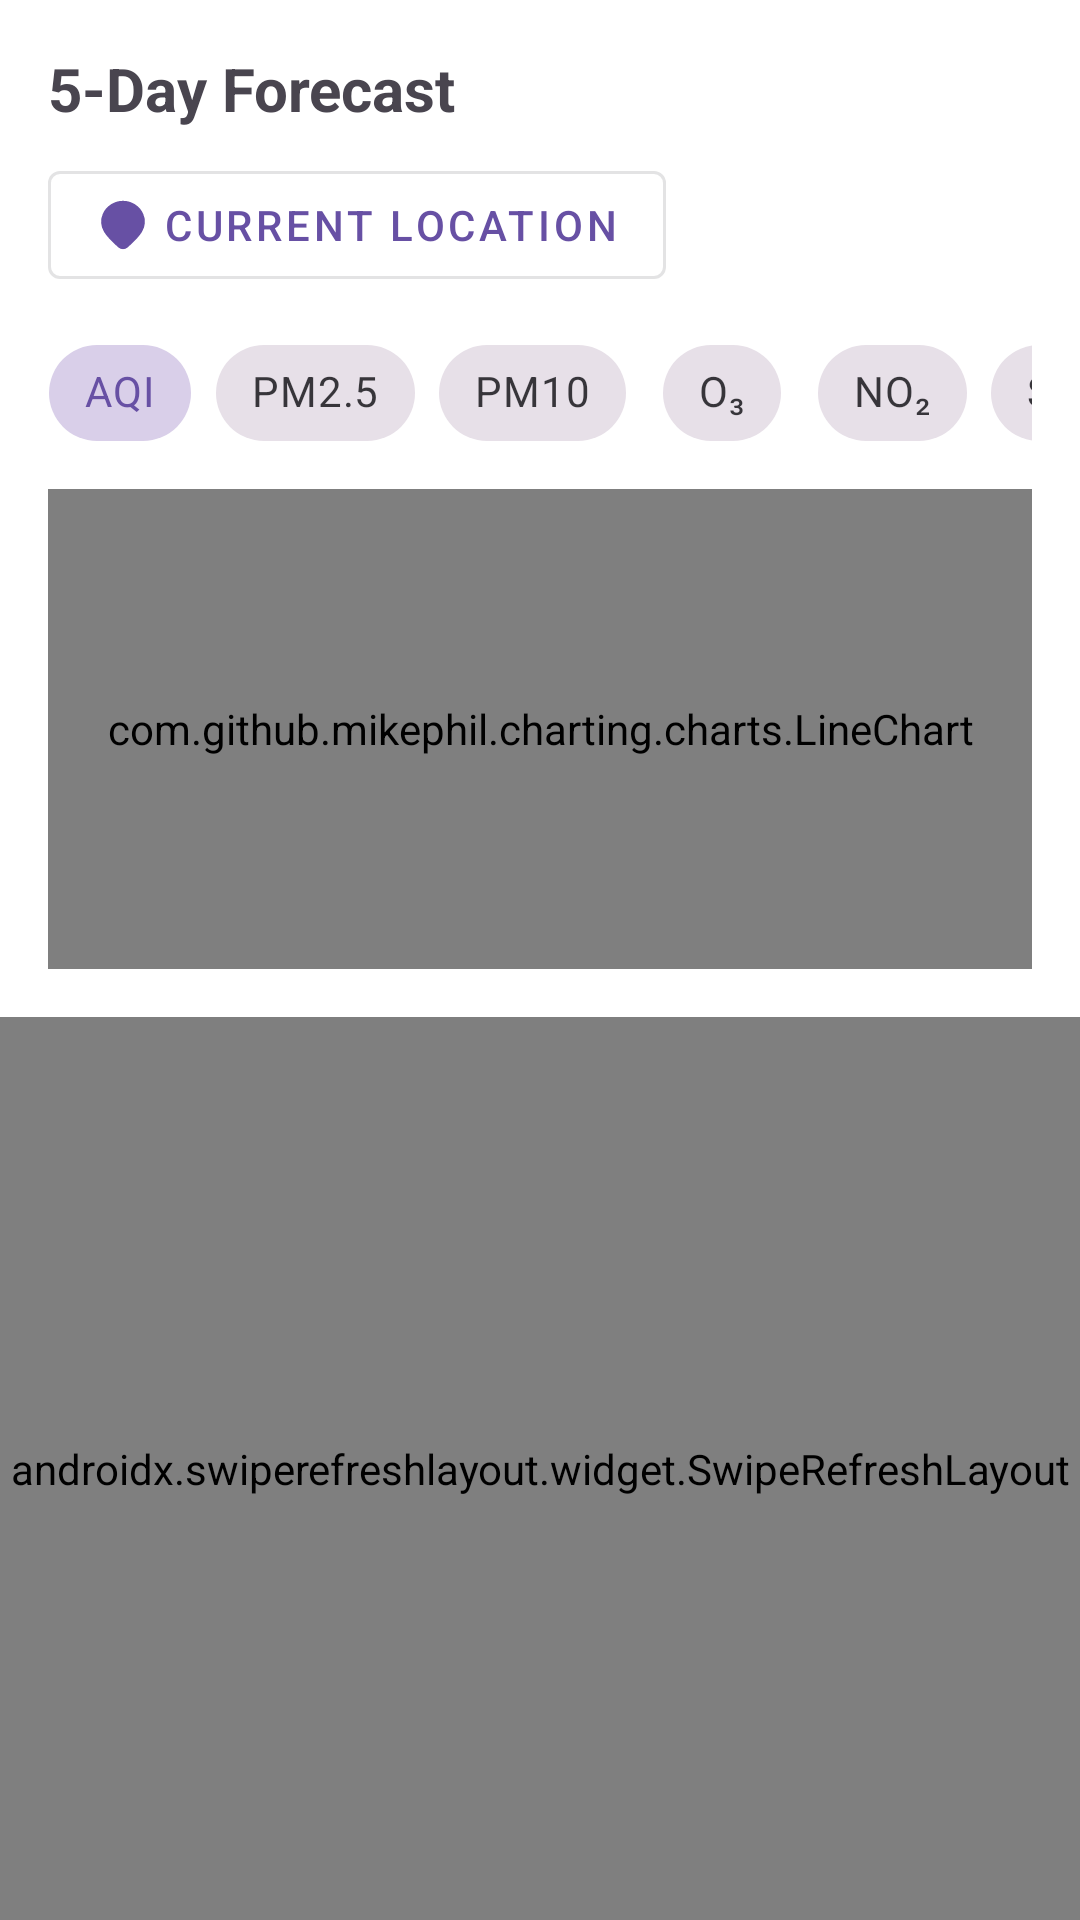

Write the Android layout XML for this screen, with the resource values it uses.
<!-- AndroidManifest.xml: application theme Theme.AirAdvise -->
<!-- res/layout/fragment_forecast.xml -->
<?xml version="1.0" encoding="utf-8"?>
<androidx.coordinatorlayout.widget.CoordinatorLayout
    xmlns:android="http://schemas.android.com/apk/res/android"
    xmlns:app="http://schemas.android.com/apk/res-auto"
    xmlns:tools="http://schemas.android.com/tools"
    android:layout_width="match_parent"
    android:layout_height="match_parent"
    tools:context=".fragments.ForecastFragment">

    <com.google.android.material.appbar.AppBarLayout
        android:id="@+id/appBarLayout"
        android:layout_width="match_parent"
        android:layout_height="wrap_content"
        android:background="@android:color/white">

        <androidx.constraintlayout.widget.ConstraintLayout
            android:layout_width="match_parent"
            android:layout_height="wrap_content"
            android:padding="16dp">

            <TextView
                android:id="@+id/tvForecastTitle"
                android:layout_width="wrap_content"
                android:layout_height="wrap_content"
                android:text="5-Day Forecast"
                android:textSize="20sp"
                android:textStyle="bold"
                app:layout_constraintStart_toStartOf="parent"
                app:layout_constraintTop_toTopOf="parent" />

            <com.google.android.material.button.MaterialButton
                android:id="@+id/btnSelectLocation"
                style="@style/Widget.MaterialComponents.Button.OutlinedButton"
                android:layout_width="wrap_content"
                android:layout_height="wrap_content"
                android:layout_marginTop="8dp"
                android:text="Current Location"
                app:icon="@drawable/ic_location"
                app:layout_constraintStart_toStartOf="parent"
                app:layout_constraintTop_toBottomOf="@id/tvForecastTitle" />

            <HorizontalScrollView
                android:id="@+id/chipScrollView"
                android:layout_width="match_parent"
                android:layout_height="wrap_content"
                android:layout_marginTop="8dp"
                android:scrollbars="none"
                app:layout_constraintStart_toStartOf="parent"
                app:layout_constraintTop_toBottomOf="@id/btnSelectLocation">

                <com.google.android.material.chip.ChipGroup
                    android:id="@+id/pollutantFilterChipGroup"
                    android:layout_width="wrap_content"
                    android:layout_height="wrap_content"
                    app:selectionRequired="true"
                    app:singleSelection="true">

                    <com.google.android.material.chip.Chip
                        android:id="@+id/chipAqi"
                        style="@style/Widget.MaterialComponents.Chip.Choice"
                        android:layout_width="wrap_content"
                        android:layout_height="wrap_content"
                        android:checked="true"
                        android:text="AQI" />

                    <com.google.android.material.chip.Chip
                        android:id="@+id/chipPm25"
                        style="@style/Widget.MaterialComponents.Chip.Choice"
                        android:layout_width="wrap_content"
                        android:layout_height="wrap_content"
                        android:text="PM2.5" />

                    <com.google.android.material.chip.Chip
                        android:id="@+id/chipPm10"
                        style="@style/Widget.MaterialComponents.Chip.Choice"
                        android:layout_width="wrap_content"
                        android:layout_height="wrap_content"
                        android:text="PM10" />

                    <com.google.android.material.chip.Chip
                        android:id="@+id/chipO3"
                        style="@style/Widget.MaterialComponents.Chip.Choice"
                        android:layout_width="wrap_content"
                        android:layout_height="wrap_content"
                        android:text="O₃" />

                    <com.google.android.material.chip.Chip
                        android:id="@+id/chipNo2"
                        style="@style/Widget.MaterialComponents.Chip.Choice"
                        android:layout_width="wrap_content"
                        android:layout_height="wrap_content"
                        android:text="NO₂" />

                    <com.google.android.material.chip.Chip
                        android:id="@+id/chipSo2"
                        style="@style/Widget.MaterialComponents.Chip.Choice"
                        android:layout_width="wrap_content"
                        android:layout_height="wrap_content"
                        android:text="SO₂" />

                    <com.google.android.material.chip.Chip
                        android:id="@+id/chipCo"
                        style="@style/Widget.MaterialComponents.Chip.Choice"
                        android:layout_width="wrap_content"
                        android:layout_height="wrap_content"
                        android:text="CO" />
                </com.google.android.material.chip.ChipGroup>
            </HorizontalScrollView>

            <com.github.mikephil.charting.charts.LineChart
                android:id="@+id/forecastChart"
                android:layout_width="match_parent"
                android:layout_height="160dp"
                android:layout_marginTop="8dp"
                app:layout_constraintStart_toStartOf="parent"
                app:layout_constraintTop_toBottomOf="@id/chipScrollView" />

        </androidx.constraintlayout.widget.ConstraintLayout>
    </com.google.android.material.appbar.AppBarLayout>

    <androidx.swiperefreshlayout.widget.SwipeRefreshLayout
        android:id="@+id/swipeRefreshLayout"
        android:layout_width="match_parent"
        android:layout_height="match_parent"
        app:layout_behavior="@string/appbar_scrolling_view_behavior">

        <androidx.recyclerview.widget.RecyclerView
            android:id="@+id/forecastRecyclerView"
            android:layout_width="match_parent"
            android:layout_height="match_parent"
            android:clipToPadding="false"
            android:paddingBottom="16dp" />
    </androidx.swiperefreshlayout.widget.SwipeRefreshLayout>

    <FrameLayout
        android:id="@+id/loadingContainer"
        android:layout_width="match_parent"
        android:layout_height="match_parent"
        android:background="#80FFFFFF"
        android:visibility="gone">

        <ProgressBar
            android:layout_width="wrap_content"
            android:layout_height="wrap_content"
            android:layout_gravity="center" />
    </FrameLayout>

    <include
        android:id="@+id/errorView"
        layout="@layout/layout_error_state"
        android:layout_width="match_parent"
        android:layout_height="match_parent"
        android:visibility="gone" />

</androidx.coordinatorlayout.widget.CoordinatorLayout>
<!-- res/layout/layout_error_state.xml (included above) -->
<?xml version="1.0" encoding="utf-8"?>
<LinearLayout xmlns:android="http://schemas.android.com/apk/res/android"
    android:layout_width="match_parent"
    android:layout_height="match_parent"
    android:gravity="center"
    android:orientation="vertical"
    android:padding="16dp">

    <ImageView
        android:layout_width="64dp"
        android:layout_height="64dp"
        android:src="@drawable/ic_error"
        android:contentDescription="Error icon" />

    <TextView
        android:id="@+id/tvErrorMessage"
        android:layout_width="wrap_content"
        android:layout_height="wrap_content"
        android:layout_marginTop="16dp"
        android:gravity="center"
        android:text="Something went wrong"
        android:textSize="16sp" />

    <Button
        android:id="@+id/btnRetry"
        android:layout_width="wrap_content"
        android:layout_height="wrap_content"
        android:layout_marginTop="16dp"
        android:text="Retry" />

</LinearLayout>
<!-- resources referenced by this layout -->
<resources>
  <!-- drawable ic_error: vector/xml drawable (drawable, 2073 chars, omitted) -->
  <!-- drawable ic_location (drawable) -->
  <?xml version="1.0" encoding="utf-8"?>
  <vector xmlns:android="http://schemas.android.com/apk/res/android"
      android:width="24dp"
      android:height="24dp"
      android:viewportWidth="24"
      android:viewportHeight="24">
  
      <path
          android:fillColor="#000000"
          android:strokeColor="#ffff"
          android:strokeWidth="1.5"
          android:pathData="M13.6177 21.367C13.1841 21.773 12.6044 22 12.0011 22C11.3978 22 10.8182 21.773 10.3845 21.367C6.41302 17.626 1.09076 13.4469 3.68627 7.37966C5.08963 4.09916 8.45834 2 12.0011 2C15.5439 2 18.9126 4.09916 20.316 7.37966C22.9082 13.4393 17.599 17.6389 13.6177 21.367Z" />
      <path
          android:fillColor="#000000"
          android:strokeColor="#ffff"
          android:strokeWidth="1.5"
          android:pathData="M15.5 11C15.5 12.933 13.933 14.5 12 14.5C10.067 14.5 8.5 12.933 8.5 11C8.5 9.067 10.067 7.5 12 7.5C13.933 7.5 15.5 9.067 15.5 11Z" />
  </vector>
  <style name="Theme.AirAdvise" parent="Base.Theme.AirAdvise" />
  <style name="Base.Theme.AirAdvise" parent="Theme.Material3.DayNight.NoActionBar">
          
          
          <item name="android:windowIsTranslucent">true</item>
      </style>
</resources>
